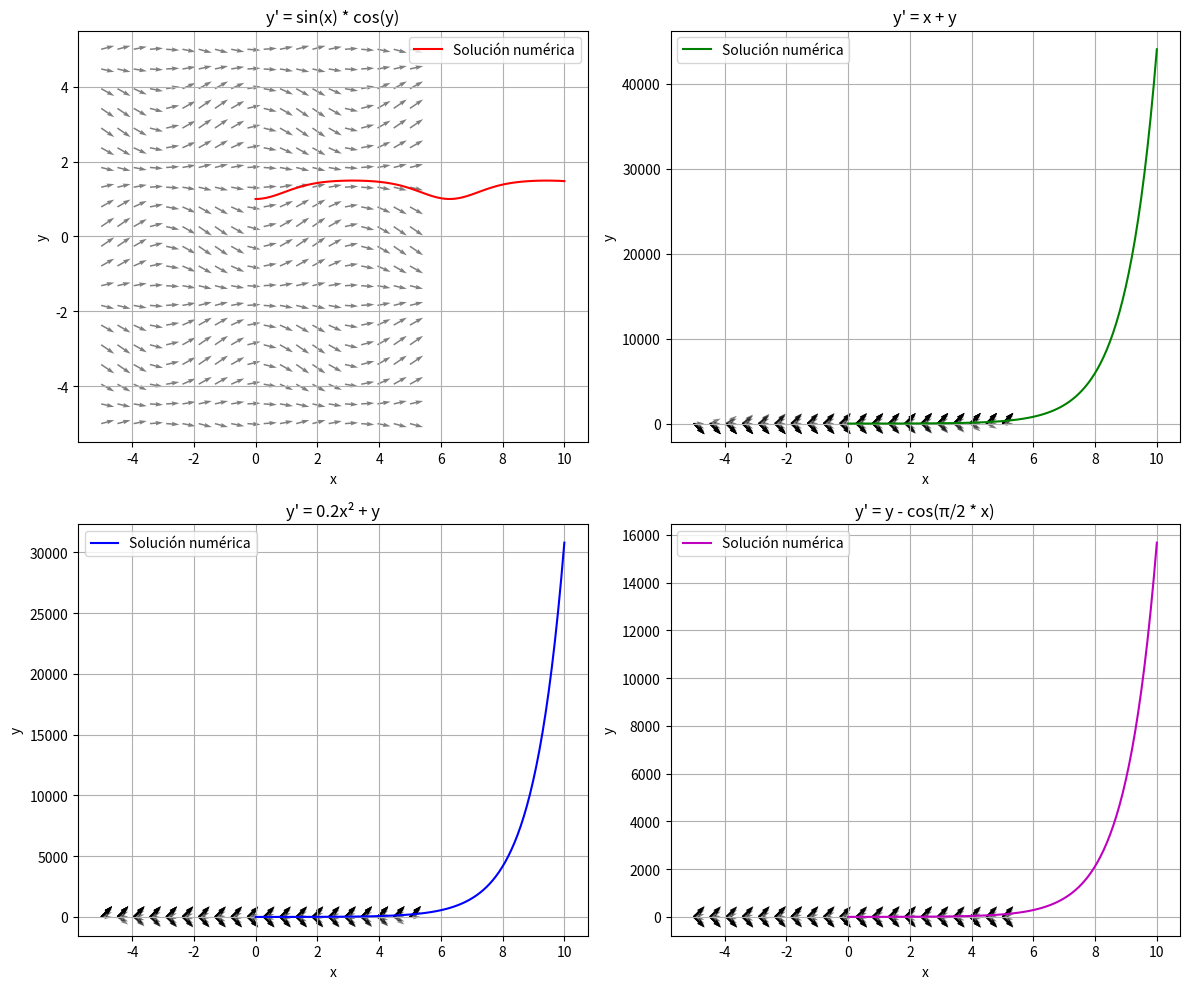

This chart was generated by the following Python code:
import numpy as np
import matplotlib.pyplot as plt
from scipy.integrate import solve_ivp
from sympy import symbols, Function, Eq, dsolve, cos, sin, pi

# Definir la variable independiente y la función incógnita
x = symbols('x')
y = Function('y')(x)

# Definir las ecuaciones diferenciales
eqs = [
    Eq(y.diff(x), sin(x) * cos(y)),
    Eq(y.diff(x), x + y),
    Eq(y.diff(x), 0.2 * x**2 + y),
    Eq(y.diff(x), y - cos((pi/2) * x))
]

# Resolver simbólicamente las ecuaciones diferenciales
soluciones = []
for eq in eqs:
    sol = dsolve(eq, y)
    if isinstance(sol, list):
        soluciones.append(sol[0].rhs)  # Tomar la primera solución si hay varias
    else:
        soluciones.append(sol.rhs)

# Parámetros para la simulación numérica
t_span = (0, 10)  # Intervalo de tiempo
y0 = [1]  # Condición inicial

# Funciones para resolver numéricamente con solve_ivp
def f1(t, y): return np.sin(t) * np.cos(y)
def f2(t, y): return t + y
def f3(t, y): return 0.2 * t**2 + y
def f4(t, y): return y - np.cos((np.pi/2) * t)

funcs = [f1, f2, f3, f4]
colores = ['r', 'g', 'b', 'm']
titulos = [
    "y' = sin(x) * cos(y)",
    "y' = x + y",
    "y' = 0.2x² + y",
    "y' = y - cos(π/2 * x)"
]

# ----------- PRIMER GRÁFICO: Campos direccionales y soluciones numéricas -----------
fig, axes = plt.subplots(2, 2, figsize=(12, 10))
axes = axes.flatten()

X, Y = np.meshgrid(np.linspace(-5, 5, 20), np.linspace(-5, 5, 20))

for i in range(4):
    ax = axes[i]
    U = np.ones_like(X)
    V = funcs[i](X, Y)
    V /= np.sqrt(U**2 + V**2)  # Normalización
    
    # Resolver numéricamente
    sol_num = solve_ivp(funcs[i], t_span, y0, t_eval=np.linspace(0, 10, 100))

    # Graficar el campo direccional y la solución
    ax.quiver(X, Y, U, V, alpha=0.5)
    ax.plot(sol_num.t, sol_num.y[0], colores[i], label='Solución numérica')

    ax.set_title(titulos[i])
    ax.set_xlabel('x')
    ax.set_ylabel('y')
    ax.legend()
    ax.grid()

plt.tight_layout()
plt.show()

# ----------- SEGUNDO GRÁFICO: Soluciones simbólicas -----------
fig2, ax2 = plt.subplots(figsize=(10, 6))
ax2.axis('off')  # Ocultar los ejes

text = "\n".join([f"{titulos[i]}:\n  y = {soluciones[i]}" for i in range(4)])
ax2.text(0.05, 0.5, text, fontsize=12, verticalalignment="center")

plt.show()
